Labelled photos from "images", an image-classification folder in jainm1234/ping-pong-detect. The possible labels are: blur ball, close-up, orange, player, pov, table, white.

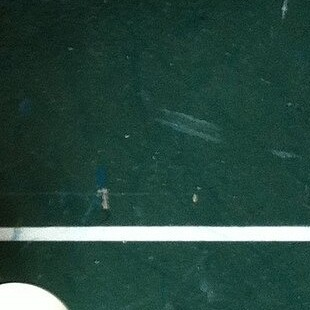
Label: close-up

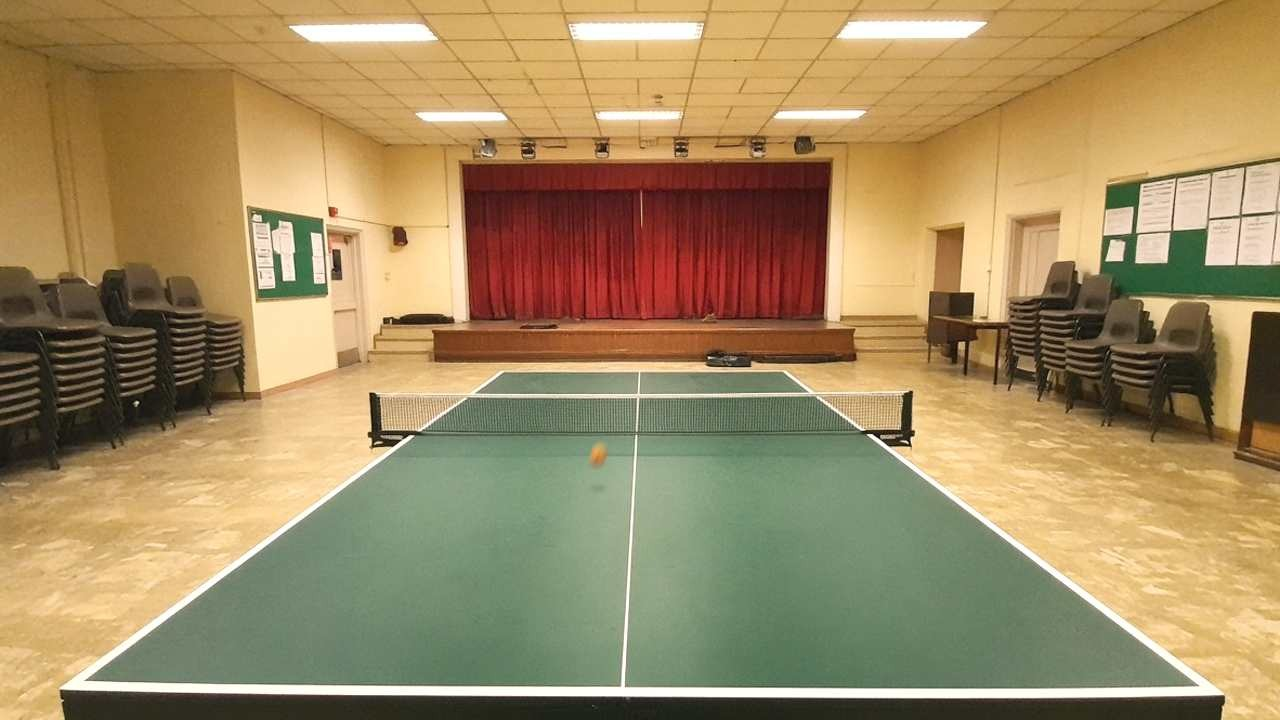
Label: pov

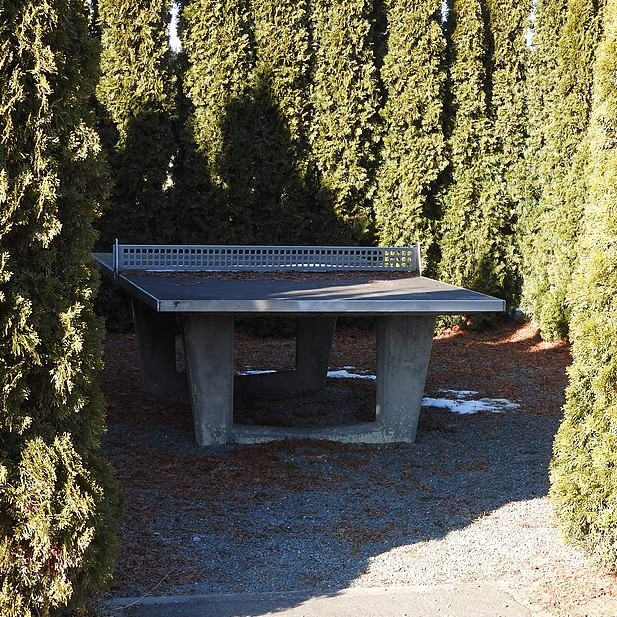
Label: white

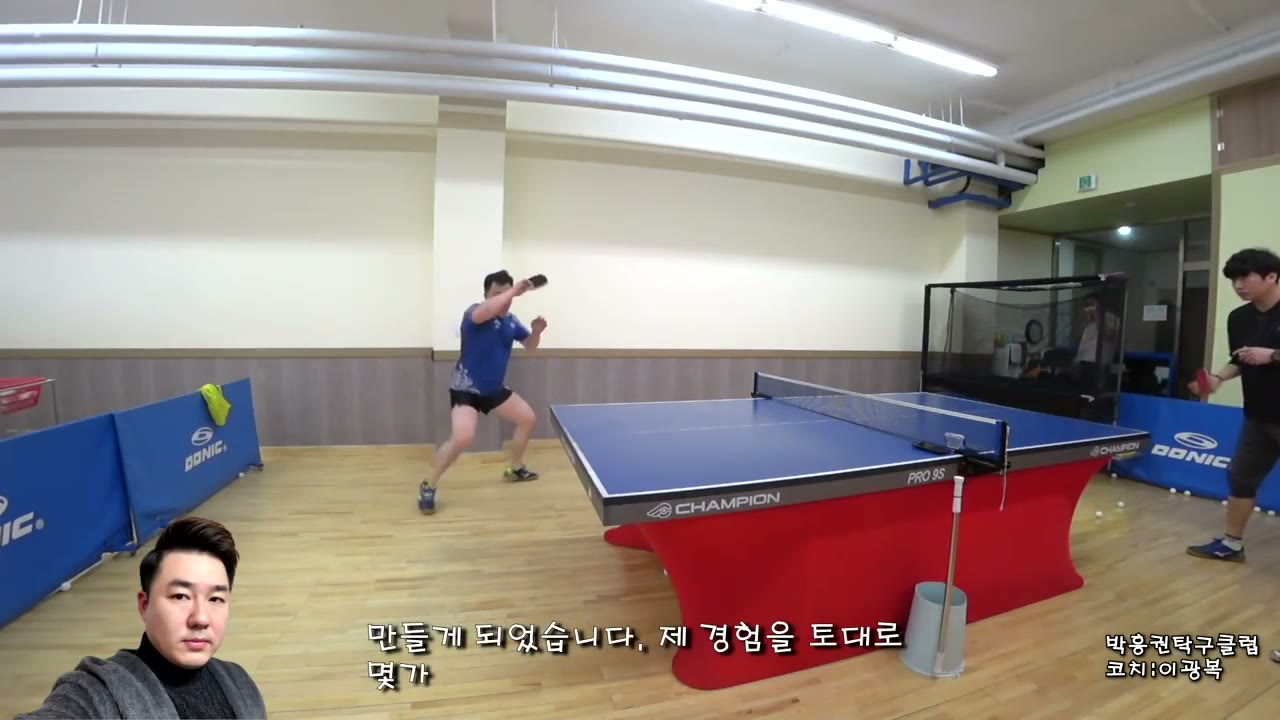
Label: blur ball

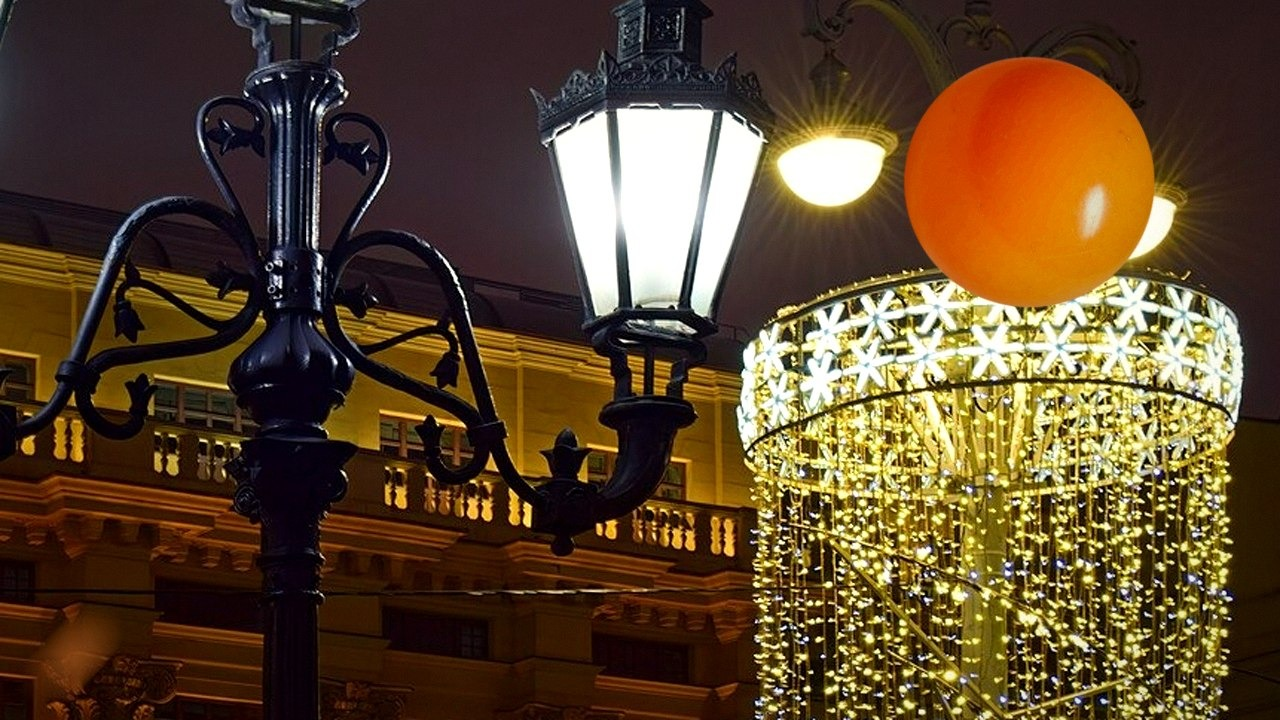
Label: orange

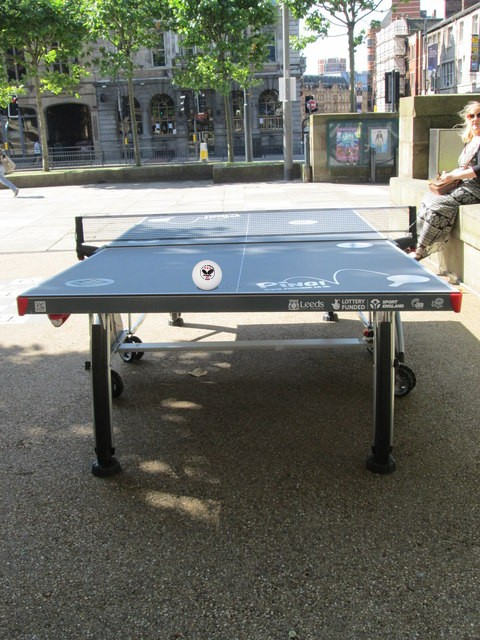
Label: table
